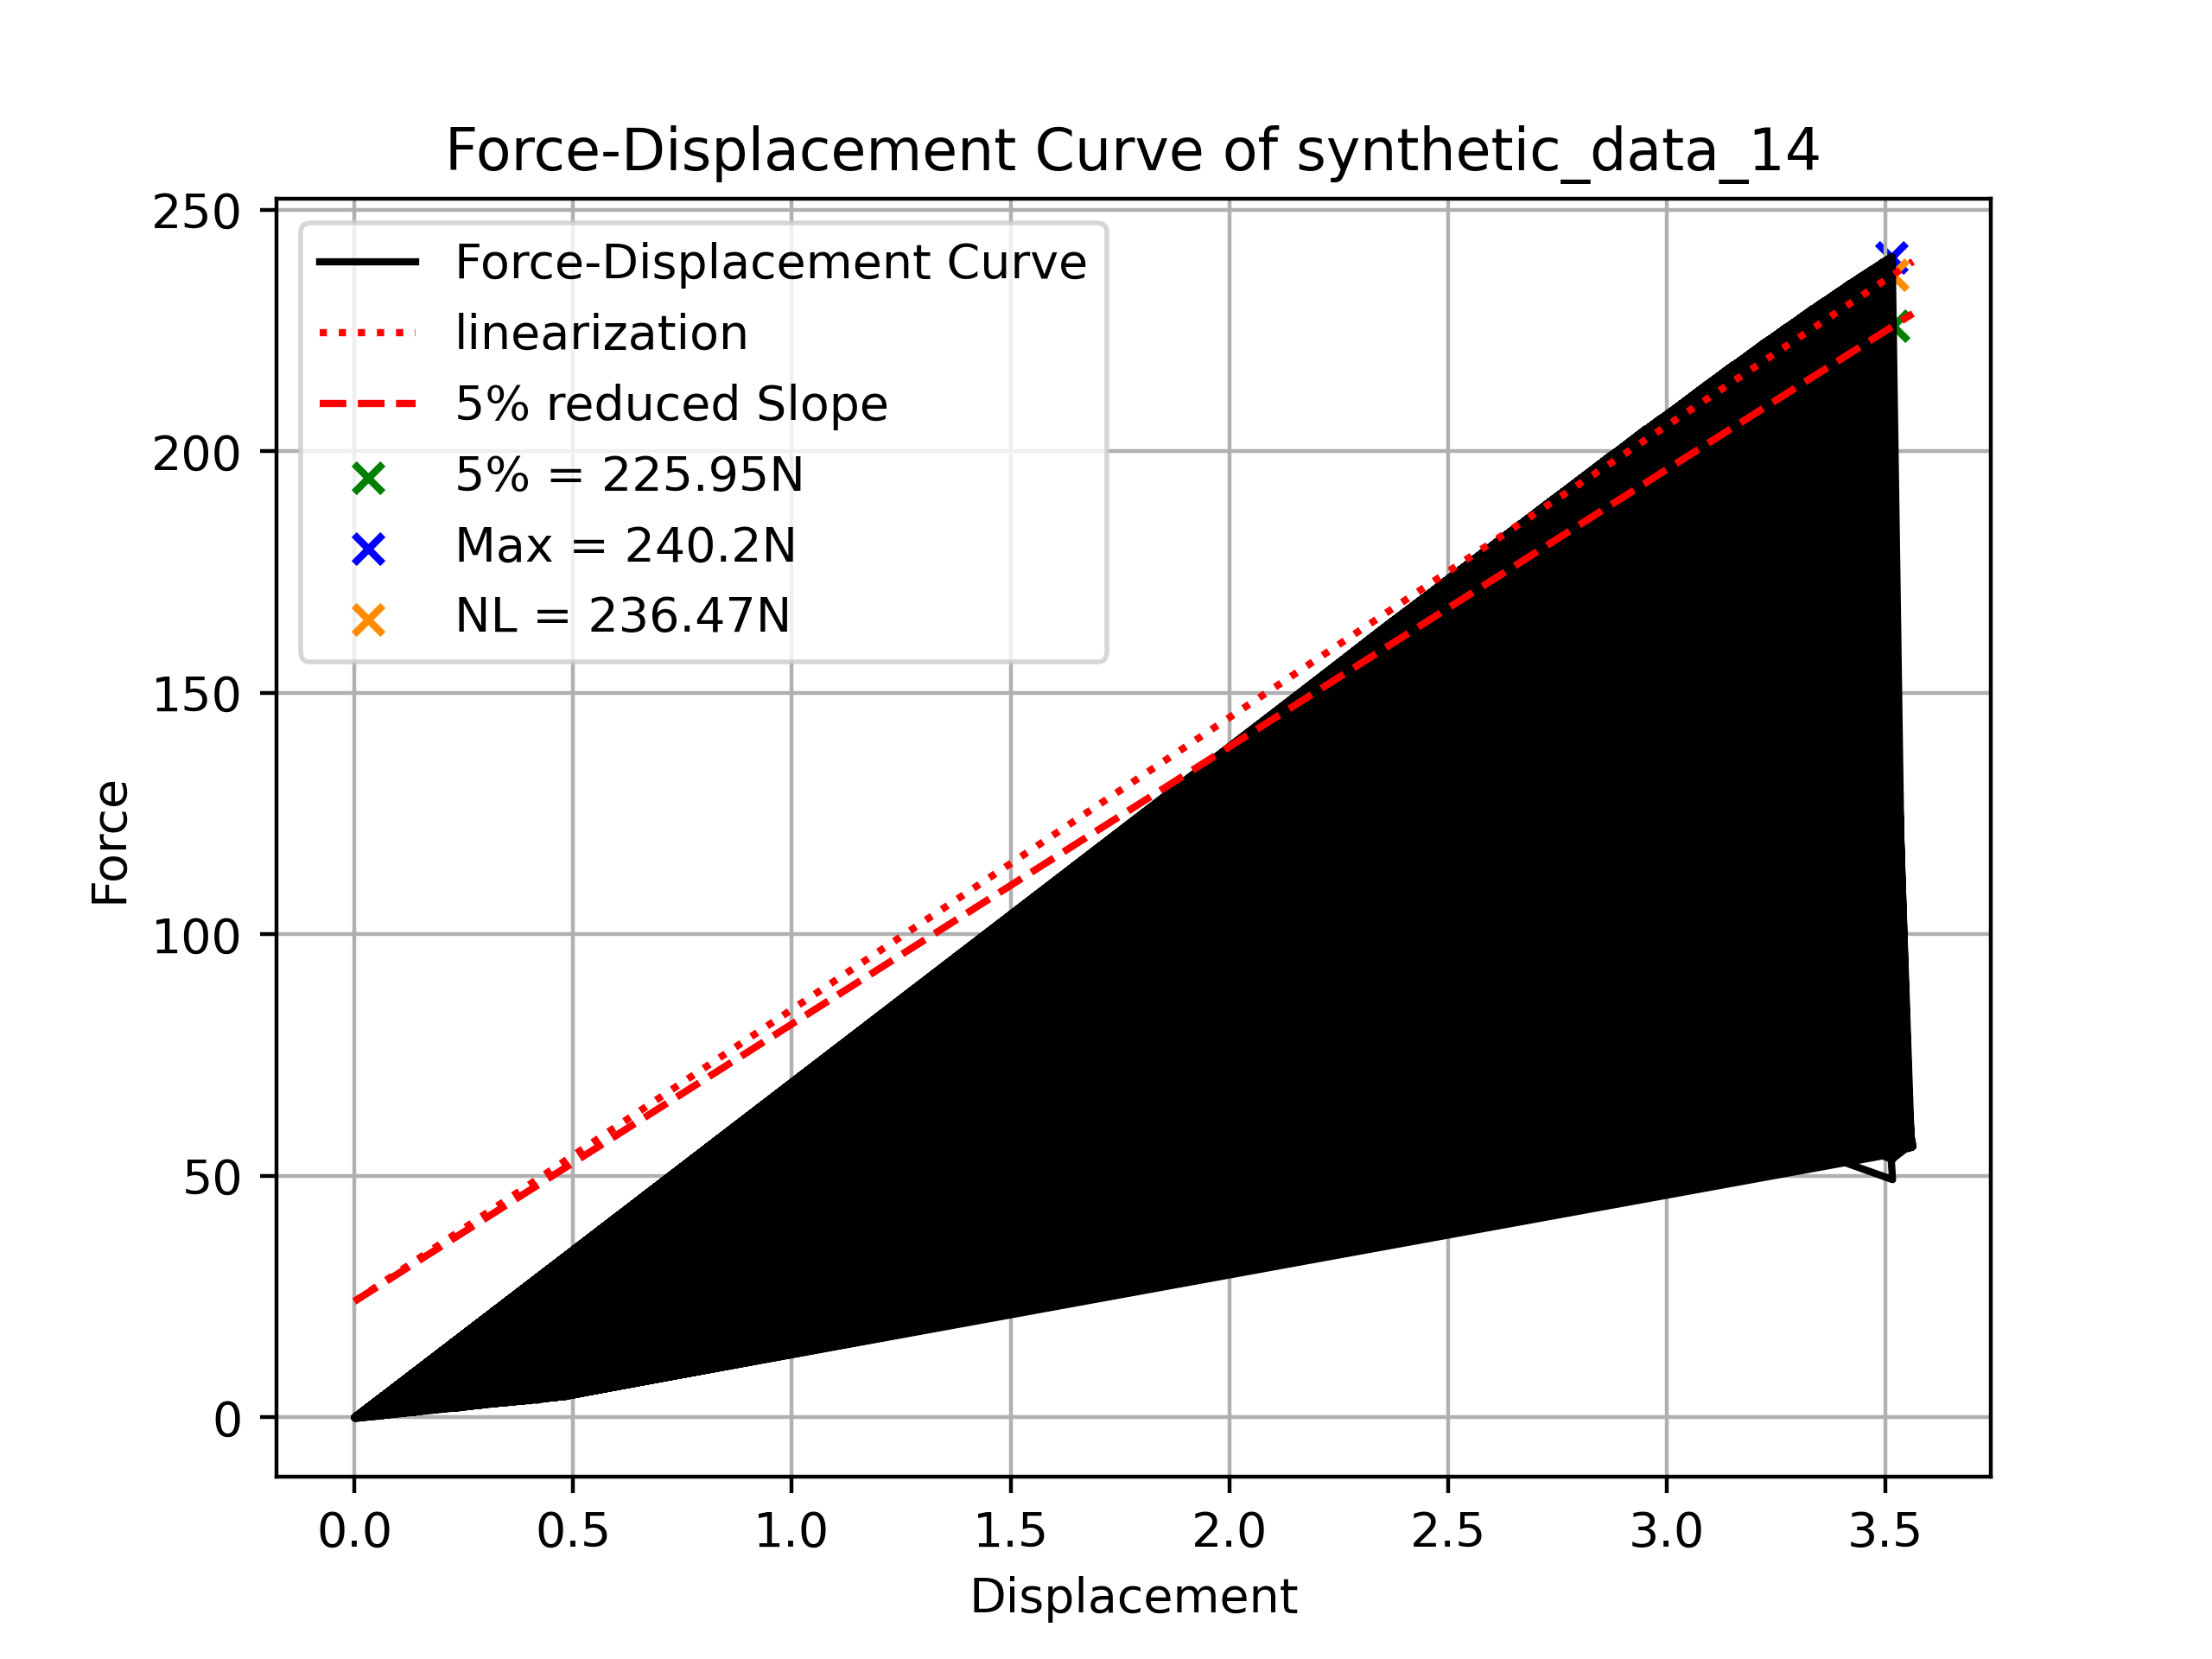

The table this chart was drawn from, first rows:
Displacement, Force
1.883, 130.2
3.512, 240
0.1133, 7.414
0.6955, 8.1
1.565, 107.5
2.627, 182.1
2.436, 168.7
1.691, 116.7
3.365, 231.3
2.516, 174.4
2.51, 174.1
2.771, 192
1.991, 137.9
3.323, 52.02
2.161, 32.54
2.824, 195.7
3.377, 231.9
3.368, 231.2
1.046, 70.16
1.097, 73.58
1.192, 80.56
1.057, 14.18
2.462, 37.52
2.123, 147.2
3.136, 216.7
3.252, 223.9
1.799, 26.56
3.387, 232.6
1.939, 134
1.635, 112.6
1.096, 73.48
1.775, 26.34
1.344, 91.62
2.461, 37.52
3.308, 227.6
0.6375, 7.2
2.628, 182.1
1.539, 22.36
2.935, 45.48
2.317, 160.5
2.966, 205.2
2.214, 153.3
0.02768, 1.812
1.003, 67.06
2.894, 200.4
0.5114, 33.42
1.745, 120.7
2.067, 143.3
0.1431, 9.365
3.468, 237.5
1.866, 129.1
0.2355, 2.34
2.633, 182.6
2.697, 187
0.4709, 30.66
0.9371, 62.18
0.8476, 55.88
1.161, 78.24
0.7208, 8.64
0.1981, 13.06
... 24,940 more rows
